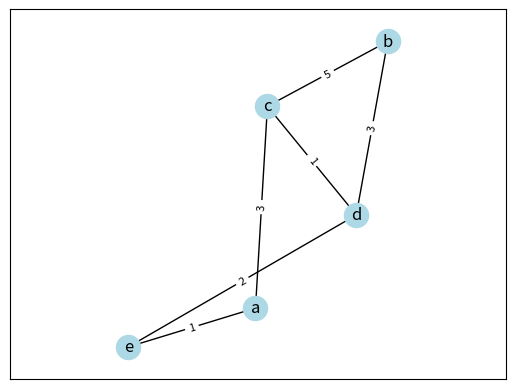
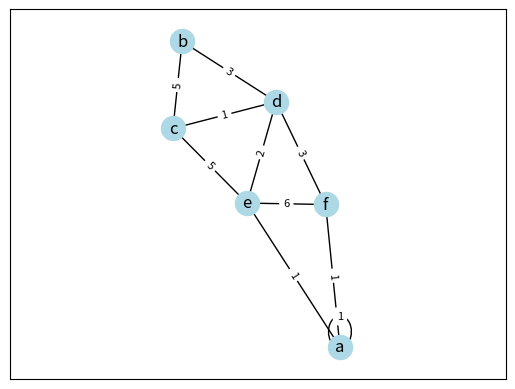

Here is the Python script that generated these plots, in order:
import matplotlib.pyplot as plt
import networkx as nx
import numpy as np


A1 = np.array([
    [0, 0, 3, 0, 1],  # a
    [0, 0, 0, 0, 0],  # b
    [0, 5, 0, 1, 0],  # c
    [0, 3, 0, 0, 2],  # d
    [0, 0, 0, 0, 0]   # e
])

G1 = nx.from_numpy_array(A1)

pos = nx.spring_layout(G1)

labels = {i: ch for i, ch in enumerate('abcde')}

nx.draw_networkx(G1, pos=pos, with_labels=True, labels=labels, node_color='lightblue', arrows=True)
edge_labels = nx.get_edge_attributes(G1, 'weight')
nx.draw_networkx_edge_labels(G1, pos=pos, edge_labels=edge_labels, font_size=8)

plt.axis('equal')
plt.show()


A = np.array([
    [1, 0, 0, 0, 0, 0],  # a
    [0, 0, 5, 3, 0, 0],  # b
    [0, 0, 0, 1, 5, 0],  # c
    [0, 0, 0, 0, 2, 3],  # d
    [1, 0, 0, 0, 0, 6],  # e
    [1, 0, 0, 0, 0, 0]   # f
])

G1 = nx.from_numpy_array(A)

pos = nx.spring_layout(G1)

labels = {i: ch for i, ch in enumerate('abcdef')}

nx.draw_networkx(G1, pos=pos, with_labels=True, labels=labels, node_color='lightblue', arrows=True)
edge_labels = nx.get_edge_attributes(G1, 'weight')
nx.draw_networkx_edge_labels(G1, pos=pos, edge_labels=edge_labels, font_size=8)

plt.axis('equal')
plt.show()
